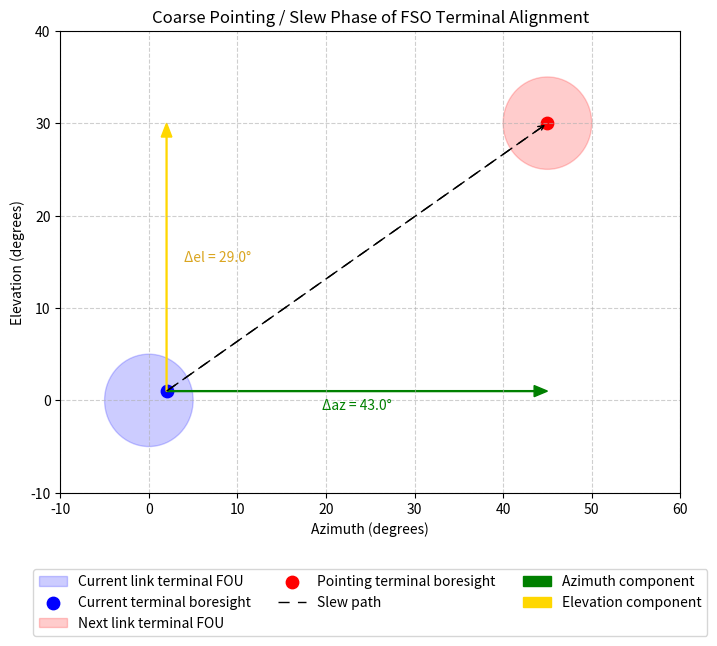

This chart was generated by the following Python code: (Note: this script raises an exception after producing the figure.)
import os

import numpy as np
import matplotlib.pyplot as plt
from matplotlib.patches import Circle, FancyArrow

# Starting and target az/el (degrees)
start_az, start_el = 0, 0
target_az, target_el = 45, 30

# FOU radius (degrees)
fou_radius = 5

# Current terminal boresight offset (a couple degrees off center)
current_boresight_az = start_az + 2
current_boresight_el = start_el + 1

# Compute deltas
delta_az = target_az - current_boresight_az
delta_el = target_el - current_boresight_el

fig, ax = plt.subplots(figsize=(8, 6))

# Draw starting terminal FOU
start_circle = Circle((start_az, start_el), fou_radius, 
                      color='blue', alpha=0.2, label="Current link terminal FOU")
ax.add_patch(start_circle)

# Current terminal boresight (offset from center)
ax.scatter(current_boresight_az, current_boresight_el, 
           c='blue', s=80, marker='o', label="Current terminal boresight")

# Draw target terminal FOU
target_circle = Circle((target_az, target_el), fou_radius, 
                       color='red', alpha=0.2, label="Next link terminal FOU")
ax.add_patch(target_circle)

# Draw destination boresight
ax.scatter(target_az, target_el, 
           c='red', s=80, marker='o', label="Pointing terminal boresight")

# Main slew path (dashed line)
ax.plot([current_boresight_az, target_az],
        [current_boresight_el, target_el],
        linestyle=(0, (8, 6)), color="black", linewidth=1, label="Slew path")

# Arrowhead for slew path
ax.annotate("",
            xy=(target_az, target_el), xycoords='data',
            xytext=(current_boresight_az, current_boresight_el), textcoords='data',
            arrowprops=dict(arrowstyle="->", color="black", linestyle=(0, (8, 6)), lw=1))

# Azimuth component (green horizontal arrow)
az_arrow = FancyArrow(current_boresight_az, current_boresight_el, 
                      delta_az, 0, 
                      width=0.1, length_includes_head=True, 
                      head_width=1.2, head_length=1.5, color='green', label="Azimuth component")
ax.add_patch(az_arrow)

# Elevation component (yellow vertical arrow, starting at boresight)
el_arrow = FancyArrow(current_boresight_az, current_boresight_el, 
                      0, delta_el, 
                      width=0.1, length_includes_head=True, 
                      head_width=1.2, head_length=1.5, color='gold', label="Elevation component")
ax.add_patch(el_arrow)

# Annotate delta values
ax.text(current_boresight_az + delta_az/2, current_boresight_el - 2,
        f"Δaz = {delta_az:.1f}°", color='green', ha='center', fontsize=10)

ax.text(current_boresight_az + 2, current_boresight_el + delta_el/2,
        f"Δel = {delta_el:.1f}°", color='goldenrod', va='center', fontsize=10)

# Labels and formatting
ax.set_xlabel("Azimuth (degrees)")
ax.set_ylabel("Elevation (degrees)")
ax.set_title("Coarse Pointing / Slew Phase of FSO Terminal Alignment")

# Legend below the plot with multiple columns
ax.legend(loc="upper center", bbox_to_anchor=(0.5, -0.15),
          fancybox=True, shadow=False, ncol=3)

ax.grid(True, linestyle='--', alpha=0.6)

# Axis limits
ax.set_xlim(-10, 60)
ax.set_ylim(-10, 40)

file_name = "coarse_pointing_slew"
plt.savefig(
    os.path.join("analysis", f"{file_name}.png"),
    format="png",
    bbox_inches="tight",
    dpi=300,
)

plt.show()
